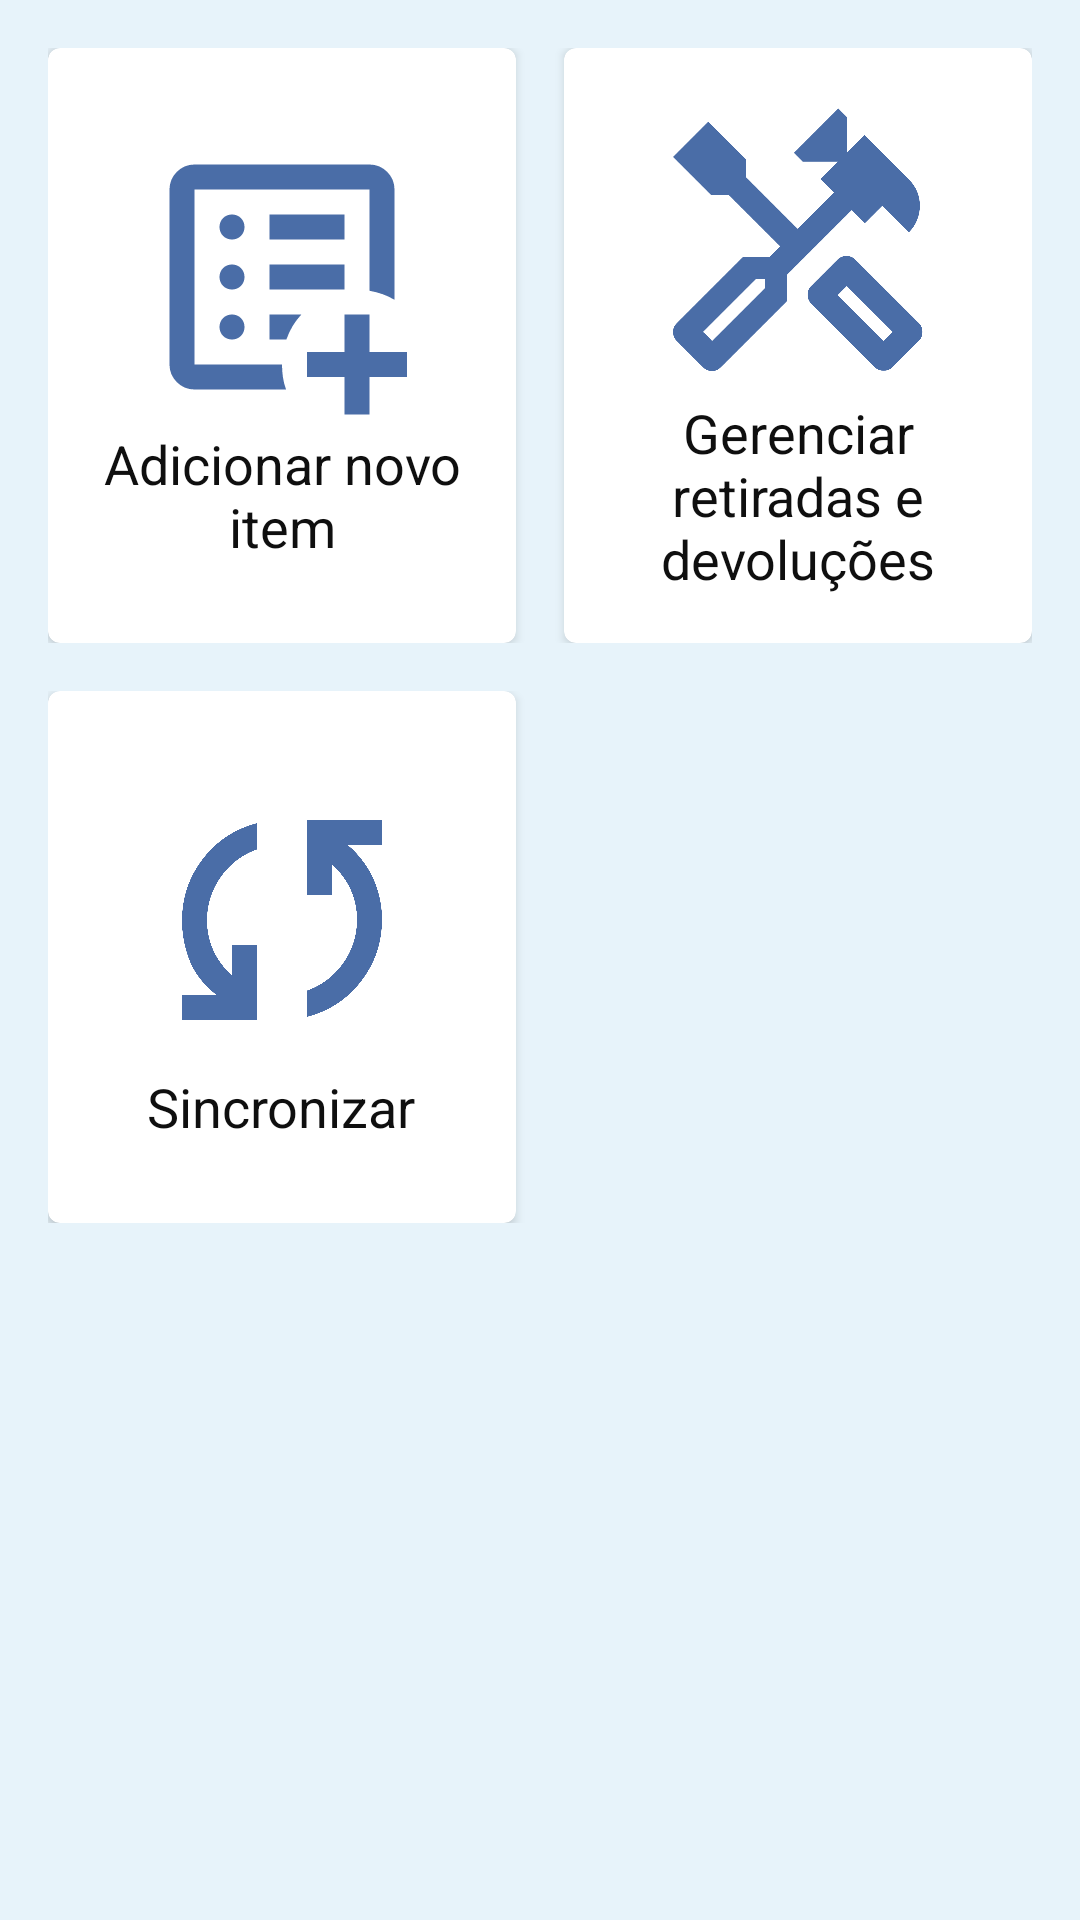

Produce the Android XML layout that renders to this screen, including the resource entries it uses.
<!-- AndroidManifest.xml: application theme Theme.WarehouseControl -->
<!-- res/layout/fragment_menu.xml -->
<?xml version="1.0" encoding="utf-8"?>
<LinearLayout xmlns:android="http://schemas.android.com/apk/res/android"
    xmlns:app="http://schemas.android.com/apk/res-auto"
    xmlns:tools="http://schemas.android.com/tools"
    android:layout_width="match_parent"
    android:layout_height="match_parent"
    android:background="@color/warehouse_control_blue_light"
    android:orientation="vertical"
    android:padding="@dimen/dimen_16dp"
    tools:context=".presentation.fragments.MenuFragment">

    <LinearLayout
        android:layout_width="match_parent"
        android:layout_height="wrap_content"
        android:orientation="horizontal">

        <com.google.android.material.card.MaterialCardView
            android:id="@+id/addNewItemButton"
            android:layout_width="0dp"
            android:layout_height="match_parent"
            android:layout_marginEnd="@dimen/dimen_8dp"
            android:layout_weight="1"
            android:background="@color/warehouse_control_white"
            app:cardElevation="@dimen/dimen_2dp">

            <LinearLayout
                android:layout_width="match_parent"
                android:layout_height="match_parent"
                android:gravity="center"
                android:orientation="vertical"
                android:padding="@dimen/dimen_16dp">

                <ImageView
                    android:layout_width="@dimen/dimen_100dp"
                    android:layout_height="@dimen/dimen_100dp"
                    android:src="@drawable/warehouse_control_add_list_item" />

                <TextView
                    android:layout_width="wrap_content"
                    android:layout_height="wrap_content"
                    android:gravity="center"
                    android:text="Adicionar novo item"
                    android:textColor="@color/warehouse_control_gray_dark"
                    android:textSize="@dimen/dimen_18sp" />
            </LinearLayout>

        </com.google.android.material.card.MaterialCardView>

        <com.google.android.material.card.MaterialCardView
            android:id="@+id/managerButton"
            android:layout_width="0dp"
            android:layout_height="wrap_content"
            android:layout_marginStart="@dimen/dimen_8dp"
            android:layout_weight="1"
            android:background="@color/warehouse_control_white"
            app:cardElevation="@dimen/dimen_2dp">

            <LinearLayout
                android:layout_width="match_parent"
                android:layout_height="match_parent"
                android:gravity="center"
                android:orientation="vertical"
                android:padding="@dimen/dimen_16dp">

                <ImageView
                    android:layout_width="@dimen/dimen_100dp"
                    android:layout_height="@dimen/dimen_100dp"
                    android:src="@drawable/warehouse_control_icon_tools" />

                <TextView
                    android:layout_width="wrap_content"
                    android:layout_height="wrap_content"
                    android:gravity="center"
                    android:text="Gerenciar retiradas e devoluções"
                    android:textColor="@color/warehouse_control_gray_dark"
                    android:textSize="@dimen/dimen_18sp" />
            </LinearLayout>

        </com.google.android.material.card.MaterialCardView>

    </LinearLayout>

    <LinearLayout
        android:layout_width="match_parent"
        android:layout_height="wrap_content"
        android:layout_marginVertical="@dimen/dimen_16dp"
        android:orientation="horizontal">

        <com.google.android.material.card.MaterialCardView
            android:id="@+id/syncButton"
            android:layout_width="0dp"
            android:layout_height="match_parent"
            android:layout_marginEnd="@dimen/dimen_8dp"
            android:layout_weight="1"
            android:background="@color/warehouse_control_white"
            app:cardElevation="@dimen/dimen_2dp">

            <LinearLayout
                android:layout_width="match_parent"
                android:layout_height="match_parent"
                android:gravity="center"
                android:orientation="vertical"
                android:padding="@dimen/dimen_16dp">

                <ImageView
                    android:layout_width="@dimen/dimen_100dp"
                    android:layout_height="@dimen/dimen_100dp"
                    android:src="@drawable/warehouse_control_sync_button" />

                <TextView
                    android:layout_width="wrap_content"
                    android:layout_height="wrap_content"
                    android:gravity="center"
                    android:text="Sincronizar"
                    android:textColor="@color/warehouse_control_gray_dark"
                    android:textSize="@dimen/dimen_18sp" />
            </LinearLayout>

        </com.google.android.material.card.MaterialCardView>

        <com.google.android.material.card.MaterialCardView
            android:layout_width="0dp"
            android:layout_height="match_parent"
            android:layout_marginStart="@dimen/dimen_8dp"
            android:layout_weight="1"
            android:background="@color/warehouse_control_white"
            android:visibility="invisible"
            app:cardElevation="@dimen/dimen_2dp">

            <LinearLayout
                android:layout_width="match_parent"
                android:layout_height="match_parent"
                android:gravity="center"
                android:orientation="vertical"
                android:padding="@dimen/dimen_16dp">

                <ImageView
                    android:layout_width="@dimen/dimen_100dp"
                    android:layout_height="@dimen/dimen_100dp"
                    android:src="@drawable/warehouse_control_add_list_item" />

                <TextView
                    android:layout_width="wrap_content"
                    android:layout_height="wrap_content"
                    android:gravity="center"
                    android:text="Adicionar novo item"
                    android:textColor="@color/warehouse_control_gray_dark"
                    android:textSize="@dimen/dimen_18sp" />
            </LinearLayout>

        </com.google.android.material.card.MaterialCardView>

    </LinearLayout>

</LinearLayout>
<!-- resources referenced by this layout -->
<resources>
  <color name="warehouse_control_blue_light">#e7f3fa</color>
  <color name="warehouse_control_gray_dark">#0F0F0F</color>
  <color name="warehouse_control_white">#FFFFFFFF</color>
  <dimen name="dimen_100dp">100dp</dimen>
  <dimen name="dimen_16dp">16dp</dimen>
  <dimen name="dimen_18sp">18sp</dimen>
  <dimen name="dimen_2dp">2dp</dimen>
  <dimen name="dimen_8dp">8dp</dimen>
  <!-- drawable warehouse_control_add_list_item (drawable) -->
  <vector xmlns:android="http://schemas.android.com/apk/res/android"
      android:width="24dp"
      android:height="24dp"
      android:viewportWidth="960"
      android:viewportHeight="960">
    <path
        android:fillColor="@color/warehouse_control_blue"
        android:pathData="M680,920v-120L560,800v-80h120v-120h80v120h120v80L760,800v120h-80ZM200,760v-560,560ZM200,840q-33,0 -56.5,-23.5T120,760v-560q0,-33 23.5,-56.5T200,120h560q33,0 56.5,23.5T840,200v353q-18,-11 -38,-18t-42,-11v-324L200,200v560h280q0,21 3,41t10,39L200,840ZM320,680q17,0 28.5,-11.5T360,640q0,-17 -11.5,-28.5T320,600q-17,0 -28.5,11.5T280,640q0,17 11.5,28.5T320,680ZM320,520q17,0 28.5,-11.5T360,480q0,-17 -11.5,-28.5T320,440q-17,0 -28.5,11.5T280,480q0,17 11.5,28.5T320,520ZM320,360q17,0 28.5,-11.5T360,320q0,-17 -11.5,-28.5T320,280q-17,0 -28.5,11.5T280,320q0,17 11.5,28.5T320,360ZM440,520h240v-80L440,440v80ZM440,360h240v-80L440,280v80ZM440,680h54q8,-23 20,-43t28,-37L440,600v80Z"/>
  </vector>
  <!-- drawable warehouse_control_icon_tools (drawable) -->
  <vector xmlns:android="http://schemas.android.com/apk/res/android"
      android:width="24dp"
      android:height="24dp"
      android:viewportWidth="960"
      android:viewportHeight="960">
    <path
        android:fillColor="@color/warehouse_control_blue"
        android:pathData="M754,879q-8,0 -15,-2.5T726,868L522,664q-6,-6 -8.5,-13t-2.5,-15q0,-8 2.5,-15t8.5,-13l85,-85q6,-6 13,-8.5t15,-2.5q8,0 15,2.5t13,8.5l204,204q6,6 8.5,13t2.5,15q0,8 -2.5,15t-8.5,13l-85,85q-6,6 -13,8.5T754,879ZM754,784 L783,755 636,608 607,637 754,784ZM205,880q-8,0 -15.5,-3T176,868l-84,-84q-6,-6 -9,-13.5T80,755q0,-8 3,-15t9,-13l212,-212h85l34,-34 -165,-165h-57L80,195l113,-113 121,121v57l165,165 116,-116 -43,-43 56,-56L495,210l-28,-28 142,-142 28,28v113l56,-56 142,142q17,17 26,38.5t9,45.5q0,24 -9,46t-26,39l-85,-85 -56,56 -42,-42 -207,207v84L233,868q-6,6 -13,9t-15,3ZM205,784 L375,614v-29h-29L176,755l29,29ZM205,784 L176,755 191,769 205,784ZM754,784 L783,755 754,784Z"/>
  </vector>
  <!-- drawable warehouse_control_sync_button (drawable) -->
  <vector xmlns:android="http://schemas.android.com/apk/res/android"
      android:width="24dp"
      android:height="24dp"
      android:viewportWidth="960"
      android:viewportHeight="960">
    <path
        android:fillColor="@color/warehouse_control_blue"
        android:pathData="M160,800v-80h110l-16,-14q-52,-46 -73,-105t-21,-119q0,-111 66.5,-197.5T400,170v84q-72,26 -116,88.5T240,482q0,45 17,87.5t53,78.5l10,10v-98h80v240L160,800ZM560,790v-84q72,-26 116,-88.5T720,478q0,-45 -17,-87.5T650,312l-10,-10v98h-80v-240h240v80L690,240l16,14q49,49 71.5,106.5T800,478q0,111 -66.5,197.5T560,790Z"/>
  </vector>
  <style name="Theme.WarehouseControl" parent="Theme.MaterialComponents.DayNight.DarkActionBar">
          
          <item name="colorPrimary">@color/warehouse_control_blue</item>
          <item name="colorPrimaryVariant">@color/warehouse_control_blue</item>
          <item name="colorOnPrimary">@color/warehouse_control_white</item>
          
          <item name="colorSecondary">@color/warehouse_control_blue</item>
          <item name="colorSecondaryVariant">@color/warehouse_control_blue</item>
          <item name="colorOnSecondary">@color/warehouse_control_white</item>
          
          <item name="android:statusBarColor">@color/warehouse_control_blue</item>
          <item name="windowActionBar">false</item>
          <item name="windowNoTitle">true</item>
          
      </style>
  <color name="warehouse_control_blue">#4a6da7</color>
</resources>
